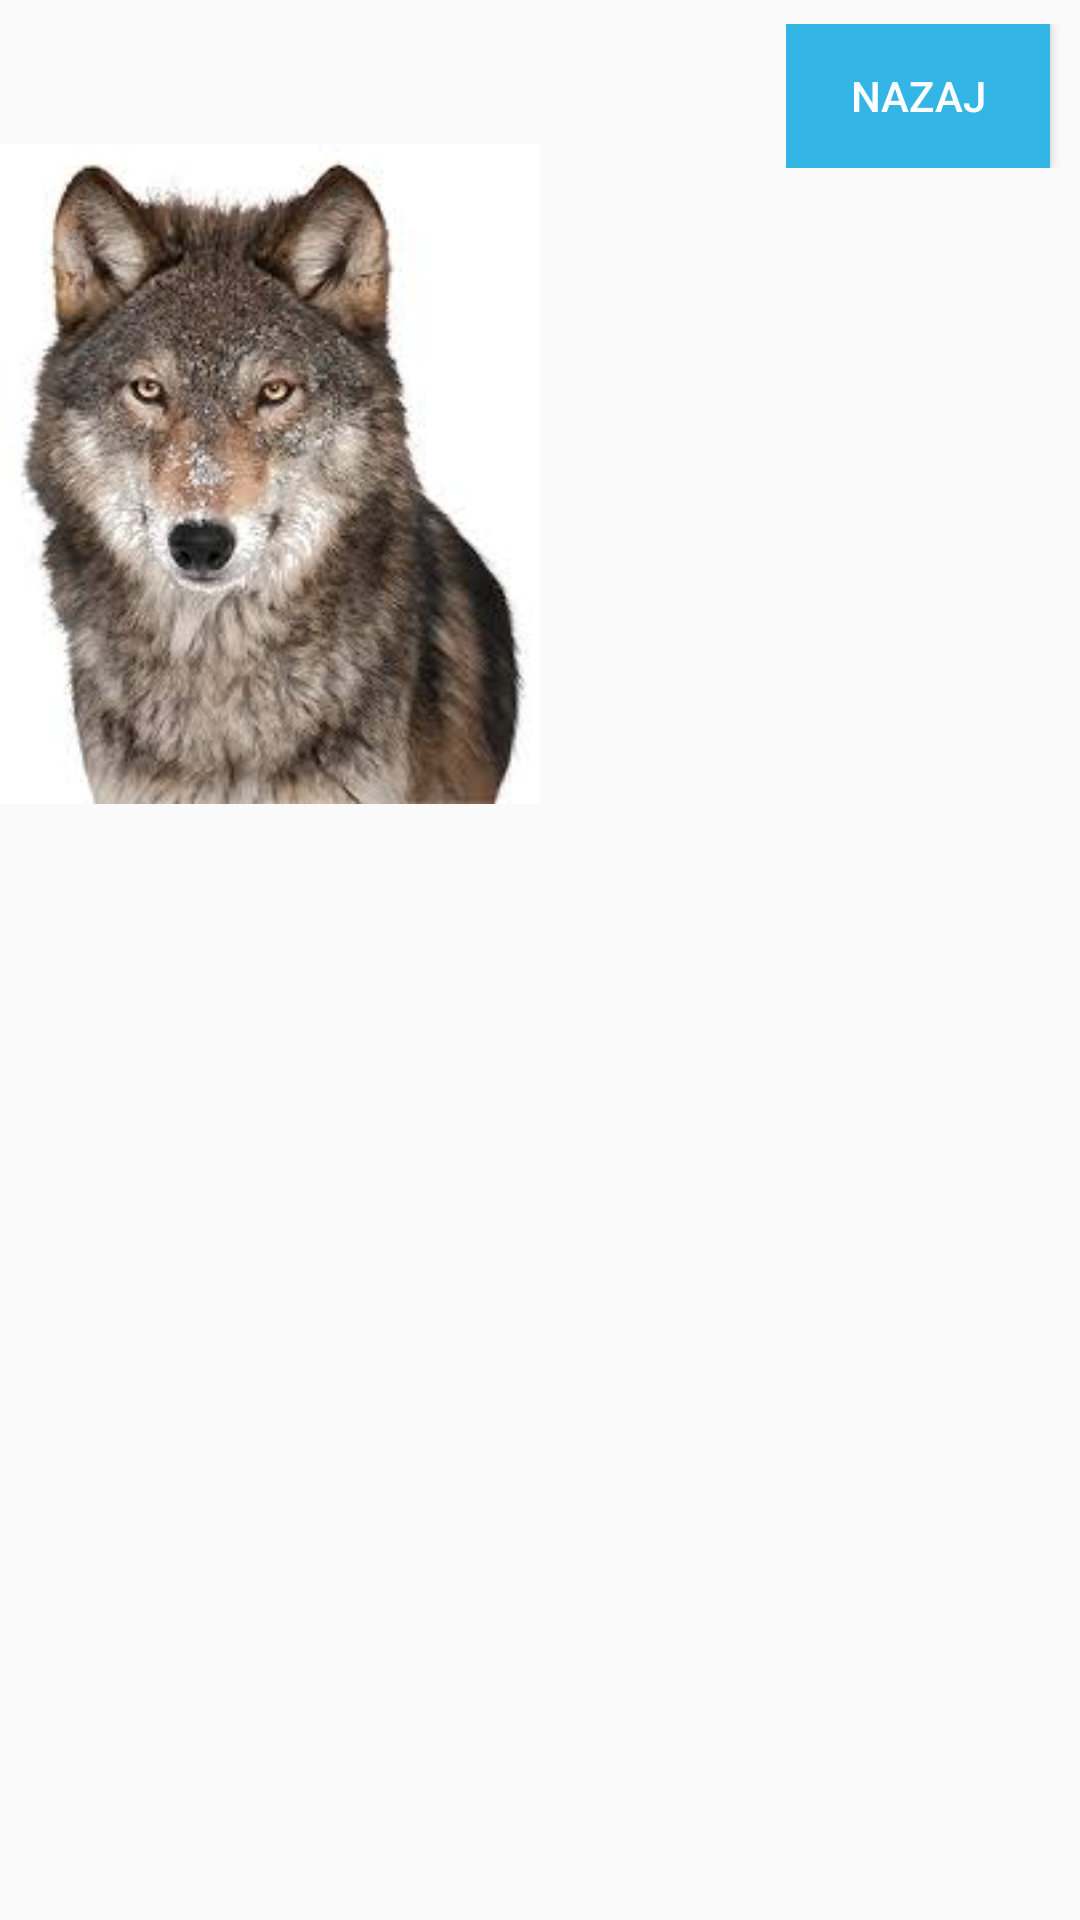

This screen was rendered from an Android layout file. Write that file and the resources it references.
<!-- AndroidManifest.xml: application theme AppTheme -->
<!-- res/layout/activity_wolf.xml -->
<?xml version="1.0" encoding="utf-8"?>
<android.support.constraint.ConstraintLayout xmlns:android="http://schemas.android.com/apk/res/android"
    xmlns:app="http://schemas.android.com/apk/res-auto"
    xmlns:tools="http://schemas.android.com/tools"
    android:layout_width="match_parent"
    android:layout_height="match_parent"
    tools:context=".wolf">

    <LinearLayout
        android:layout_width="match_parent"
        android:layout_height="match_parent"
        android:layout_marginTop="8dp"
        android:orientation="vertical"
        app:layout_constraintTop_toTopOf="parent"
        tools:layout_editor_absoluteX="0dp">

        <LinearLayout
            android:layout_width="match_parent"
            android:layout_height="match_parent"
            android:layout_weight="1"
            android:orientation="horizontal">

            <Space
                android:layout_width="50dp"
                android:layout_height="match_parent"
                android:layout_weight="1" />

            <ImageView
                android:id="@+id/imageView"
                android:layout_width="300dp"
                android:layout_height="300dp"
                android:layout_marginRight="10dp"
                android:layout_weight="1"
                android:clickable="true"
                android:scaleType="fitCenter"
                app:srcCompat="@drawable/wolf"
                tools:layout_width="200dp" />

            <LinearLayout
                android:layout_width="wrap_content"
                android:layout_height="wrap_content"
                android:layout_weight="1"
                android:gravity="right"
                android:orientation="vertical">

                <LinearLayout
                    android:layout_width="wrap_content"
                    android:layout_height="wrap_content"
                    android:orientation="horizontal">

                    <Button
                        android:id="@+id/button"
                        android:layout_width="wrap_content"
                        android:layout_height="wrap_content"
                        android:layout_weight="1"
                        android:background="@android:color/holo_blue_light"
                        android:text="@string/nazaj"
                        android:textColor="@android:color/background_light" />

                    <Space
                        android:layout_width="80dp"
                        android:layout_height="wrap_content"
                        android:layout_weight="1" />

                </LinearLayout>

                <Space
                    android:layout_width="match_parent"
                    android:layout_height="25dp" />

                <GridView
                    android:id="@+id/grid1"
                    android:layout_width="wrap_content"
                    android:layout_height="wrap_content"
                    android:columnWidth="50dp"
                    android:gravity="center"
                    android:horizontalSpacing="10dp"
                    android:numColumns="auto_fit"
                    android:stretchMode="columnWidth"
                    android:verticalSpacing="10dp"
                    tools:layout_editor_absoluteX="0dp"
                    tools:layout_editor_absoluteY="0dp" />

            </LinearLayout>

        </LinearLayout>

        <LinearLayout
            android:layout_width="match_parent"
            android:layout_height="200dp"
            android:layout_weight="1"
            android:orientation="vertical">

            <GridView
                android:id="@+id/grid"
                android:layout_width="wrap_content"
                android:layout_height="wrap_content"
                android:columnWidth="50dp"
                android:gravity="center"
                android:horizontalSpacing="10dp"
                android:numColumns="auto_fit"
                android:stretchMode="columnWidth"
                android:verticalSpacing="20dp"

                />
        </LinearLayout>
    </LinearLayout>

</android.support.constraint.ConstraintLayout>
<!-- resources referenced by this layout -->
<resources>
  <!-- drawable wolf: jpg bitmap (drawable, 9956 bytes) -->
  <string name="nazaj">NAZAJ</string>
  <style name="AppTheme" parent="Theme.AppCompat.Light.DarkActionBar">
          
          <item name="colorPrimary">@color/colorPrimary</item>
          <item name="colorPrimaryDark">@color/colorPrimaryDark</item>
          <item name="colorAccent">@color/colorAccent</item>
      </style>
  <!-- not gathered from this repository: default colours our renderer supplied (Android Studio template values) -->
  <color name="colorPrimary">#FF6200EE</color>
  <color name="colorPrimaryDark">#FF3700B3</color>
  <color name="colorAccent">#FF03DAC5</color>
</resources>
